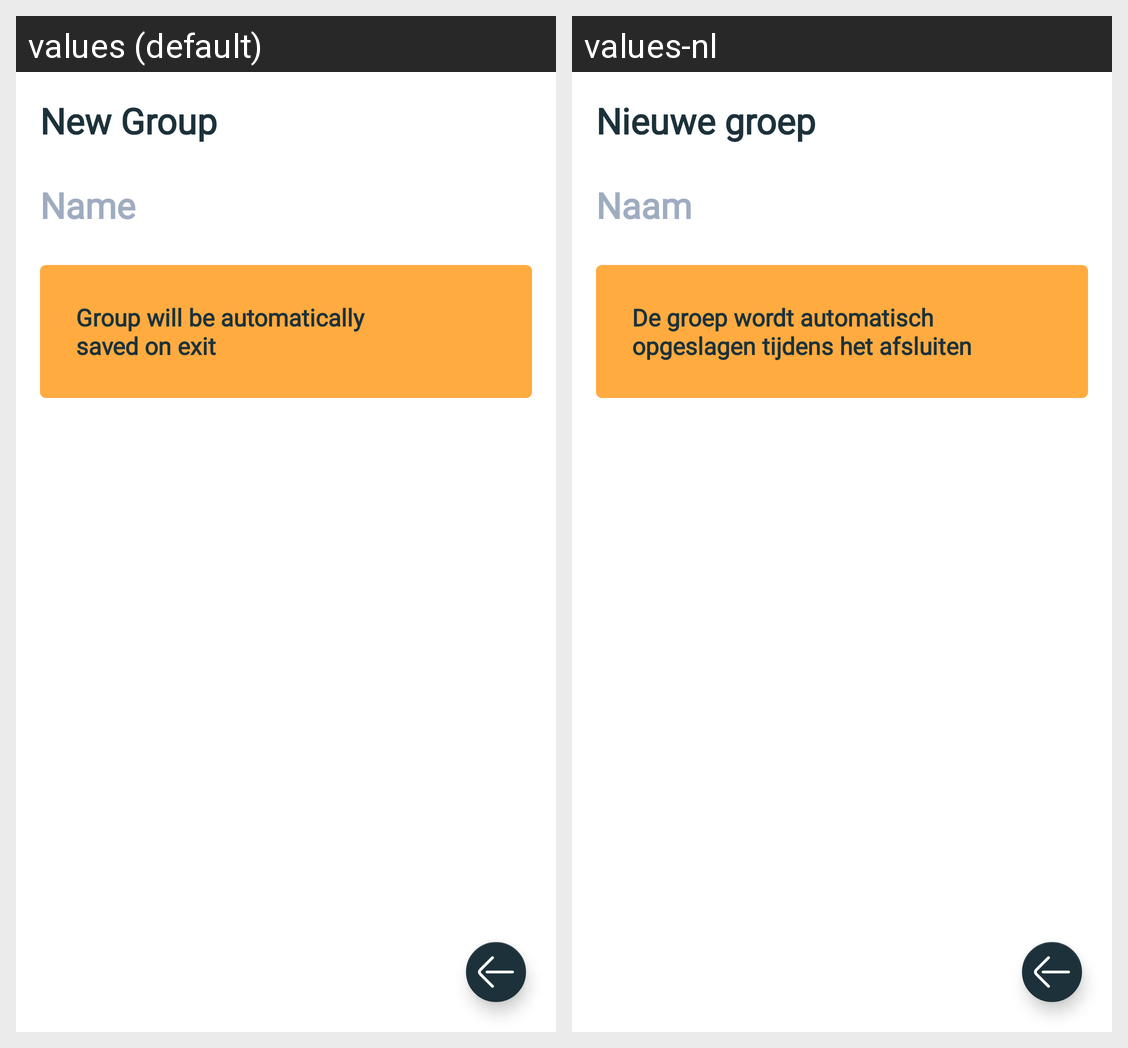

Strings drawn on this Android screen and how each of the app's shown locales translates them:
Android screen res/layout/fragment_add_group.xml rendered under 2 locales, left to right: values (default), values-nl. Device: Nexus 5 (rendered at 1080×1920; each locale shown at half size, 540×960, under a caption strip naming it); theme AppTheme.Light.
Strings drawn on this screen, with the default value and each locale's value (text and hints the layout hard-codes, and strings that could not be matched under every locale, appear in the picture but are not listed):

new_group
  values: New Group
  values-nl: Nieuwe groep

name
  values: Name
  values-nl: Naam

group_automatically_saves_on_exit
  values: Group will be automatically saved on exit
  values-nl: De groep wordt automatisch opgeslagen tijdens het afsluiten
